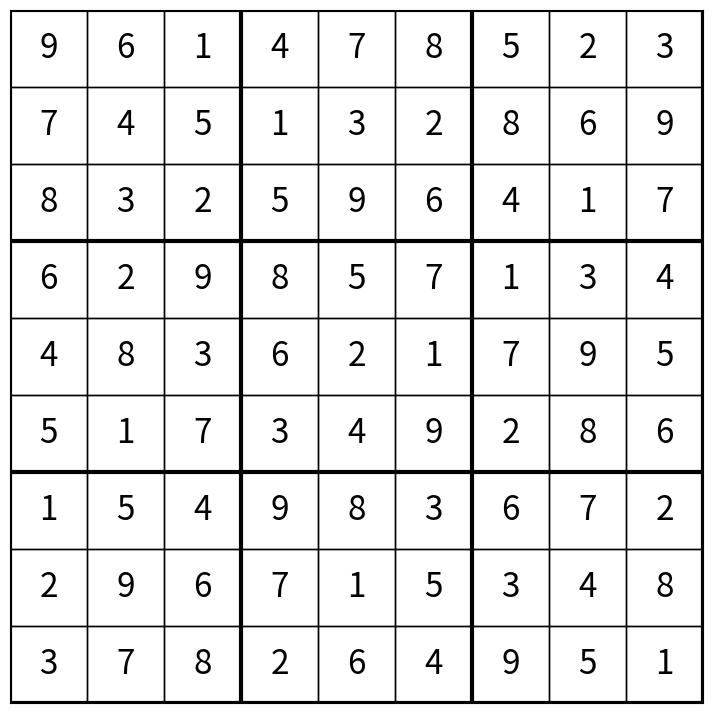

Python code for this plot:
import matplotlib.pyplot as plt
from itertools import permutations
from typing import List, Set

class Cell:
    def __init__(self, row, col, cage=None):
        self.row = row
        self.col = col
        self.cage = cage
        self.candidates = set(range(1, 10))
        self.solved = False

    def exclude(self, candidates:Set):
        self.candidates -= candidates

    def set_cage(self, cage:int):
        self.cage = cage

    def set_candidates(self, candidates:Set):
        self.candidates = candidates

    def solve(self):
        self.solved = True

    def intersection_candidates(self,candidates):
        self.candidates &= candidates

    def __repr__(self):
        if self.solved:
            return f"Cell({self.row+1}, {self.col+1}):{self.candidates}"
        else:
            return f"Cell({self.row+1}, {self.col+1}):{self.candidates}"


class Cage:
    instance_count = 0

    def __init__(self, sum, cells:List[Cell], virtual=False):
        self.ID = Cage.instance_count
        Cage.instance_count += 1
        self.sum = sum
        self.cells = cells
        self.virtual = virtual

        if not virtual:
            for cell in self.cells:
                cell.set_cage(self.ID)

        def set_combinations(sum, count):
            results = set()
            def backtrack(start, path, target):
                if len(path) == count and target == 0:
                    results.add(tuple(path))
                    return
                for i in range(start, 10):
                    if i > target:
                        break
                    backtrack(i + 1, path + [i], target - i)
            backtrack(1, [], sum)
            return results
        self.combinations = set_combinations(self.sum, len(self.cells))  # Cage's possible number combination
        self.number_dict = {num: self.cells for num in range(1, 10)}  # number's possible position in cage
        self.certain_number = set()  # certain number in cage
        self.solved = False
        self.update()

    def solve(self):
        self.solved = True

    def split(self, sum, cells):
        return Cage(sum, cells), Cage(self.sum - sum, self.cells - cells)

    @classmethod
    def virtual_cage(cls, sum, cells):
        return cls(sum, cells, virtual=True)

    def update(self):
        def combination_check(combination:Set, cells:List[Cell]):
            appeared_numbers = {cell: set() for cell in cells}
            for number in combination:
                matched = False
                for cell in cells:
                    if number in cell.candidates:
                        matched = True
                        appeared_numbers[cell].add(number)
                        cells -= {cell}
                        break
                if not matched:
                    return False, {cell: set() for cell in cells}
            return True, appeared_numbers

        cell_number = {cell: set() for cell in self.cells}

        for combination in self.combinations.copy():
            combination_is_possible = False
            for perm in permutations(combination):
                valid, appeared_numbers = combination_check(perm, self.cells.copy())
                if valid:
                    combination_is_possible = True
                    for cell in self.cells:
                        cell_number[cell].update(appeared_numbers[cell])
            if not combination_is_possible:
                self.combinations.remove(combination)
                if self.combinations == set():
                    print(f"!!!{self}")

        for cell in self.cells:
            cell.intersection_candidates(cell_number[cell])
        self.number_dict = {number: {cell for cell in self.cells if number in cell.candidates} for number in range(1, 10)}
        self.certain_number = {number for number in range(1, 10) if all(number in combination for combination in self.combinations)}

    def __repr__(self):
        if self.solved:
            return f"Cage(ID={self.ID}, target_sum={self.sum}, cells={self.cells}, solution={self.combinations})"
        else:
            return f"Cage(ID={self.ID}, target_sum={self.sum}, cells={self.cells}, combinations={self.combinations})"


class KillerSudokuSolver:
    def __init__(self, cage_constraints):      
        self.cell = [[Cell(row, col) for col in range(9)] for row in range(9)]
        self.cells = {cell for row in self.cell for cell in row}
        self.rows = [[self.cell[row][col] for col in range(9)] for row in range(9)]
        self.cols = [[self.cell[row][col] for row in range(9)] for col in range(9)]
        self.boxes = [[self.cell[r][c] 
                       for r in range(box_row * 3, box_row * 3 + 3) 
                       for c in range(box_col * 3, box_col * 3 + 3)] 
                      for box_row in range(3) for box_col in range(3)]
        self.cages = [Cage(sum,{self.cell[row][col] for row, col in cells}) for sum, cells in cage_constraints]
        self.step = 0
        self.record = []
        self.info = []
        self.updated = False

    def get_box(self, row, col):
        return (row // 3) * 3 + (col // 3)

    def is_solved(self):
        return all(cell.solved for cell in self.cells)

    def solve(self, visualize=False):
        loop = 0
        loop_max = 3
        while not self.is_solved():
            self.update()
            loop += 1
            if loop > loop_max:
                break
        if visualize:
            self.visualization()
        return self.solution() if self.is_solved() else self.board(), self.record, self.info
        
    def board(self):
        board_matrix = [[set() for _ in range(9)] for _ in range(9)] 

        for row in range(9):
            for col in range(9):
                board_matrix[row][col] = self.cell[row][col].candidates

        return board_matrix

    def solution(self):
        solution_matrix = [[0 for _ in range(9)] for _ in range(9)] 

        for row in range(9):
            for col in range(9):
                cell = self.cell[row][col]
                if cell.solved and len(cell.candidates) == 1:
                    solution_matrix[row][col] = list(cell.candidates)[0]
                else:
                    solution_matrix[row][col] = 0
        return solution_matrix

    def update(self):
        self.updated = False

        # 45法则
        self.rule45()

        # 裸对检查
        for cells in self.rows:
            self.find_naked_pairs(cells)
        for cells in self.cols:
            self.find_naked_pairs(cells)
        for cells in self.boxes:   
            self.find_naked_pairs(cells) 
        for cage in self.cages:
            self.find_naked_pairs(cage.cells) 

        # 唯一性检查
        for cells in self.rows:
            for number in range(1, 10):
                self.reduce_in_row(cells,number)
        for cells in self.cols:
            for number in range(1, 10):
                self.reduce_in_column(cells,number)
        for cells in self.boxes:
            for number in range(1, 10):
                self.reduce_in_box(cells,number)
        for cage in self.cages:
            if cage.solved and all(cell.solved for cell in cage.cells):
                continue
            if (not cage.solved) and len(cage.combinations) == 1:
                cage.solve()
            cage.update()
            if cage.certain_number != set():
                for number in cage.certain_number:
                    self.reduce_in_cage(cage.cells, number)

        if self.updated:
            self.update()

    def exclude(self, cell:Cell, number:int, info):
        if cell.solved:
            return
        if number in cell.candidates:
            cell.exclude({number})
            self.record.append(self.board())
            message = f"Exclude {number} at ({cell.row+1},{cell.col+1}) {info}"
            self.info.append(message)
            print(message)

    def set_number(self, cell:Cell, number:int, info):
        if cell.solved:
            return
        cell.set_candidates({number})
        cell.solve()
        self.record.append(self.board())
        self.step += 1
        self.updated = True
        message = f"[{self.step}]Solved cell at ({cell.row+1}, {cell.col+1}): {number} {info}"
        self.info.append(message)
        print(message)

        row, col, cage_id = cell.row, cell.col, cell.cage
        for peer in self.rows[row]:
            self.exclude(peer,number,info=f"[update]Same row of {cell}")
        for peer in self.cols[col]:
            self.exclude(peer,number,info=f"[update]Same col of {cell}")
        for peer in self.boxes[self.get_box(row, col)]:
            self.exclude(peer,number,info=f"[update]Same box of {cell}")
        cage = self.cages[cage_id]
        for peer in cage.cells:
            self.exclude(peer,number,info=f"[update]Same cage of {cell}")

    def visualization(self):
        """绘制数独棋盘，并在未解的单元格中显示可能的候选数字"""
        cell_size = 1
        fig, ax = plt.subplots(figsize=(9, 9))
        
        # 绘制单元格
        for i in range(9):
            for j in range(9):
                x, y = j * cell_size, 8 - i * cell_size
                
                # 绘制单元格边框
                ax.add_patch(plt.Rectangle((x, y), cell_size, cell_size, fill=False))
                
                # 填充数字或候选数字
                candidates = self.cell[i][j].candidates
                if len(candidates) == 1:
                    # 已确定的数字，使用较大字体居中显示
                    ax.text(x + 0.5, y + 0.5, str(list(candidates)[0]), fontsize=24, ha='center', va='center')
                else:
                    # 未确定的格子，显示候选数字
                    # 将候选数字按 3x3 排列在单元格内
                    for idx, candidate in enumerate(candidates):
                        cx = x + (idx % 3) * 0.3 + 0.2
                        cy = y + (idx // 3) * 0.3 + 0.2
                        ax.text(cx, cy, str(candidate), fontsize=10, ha='center', va='center', color='blue')
        
        # 绘制粗线条分隔 3x3 宫
        for i in range(0, 10, 3):
            ax.plot([0, 9], [i, i], 'k-', linewidth=3)
            ax.plot([i, i], [0, 9], 'k-', linewidth=3)
        
        # 设置坐标轴
        ax.set_xticks([])
        ax.set_yticks([])
        ax.set_xlim(0, 9)
        ax.set_ylim(0, 9)
        ax.set_aspect('equal')
        
        plt.show()

    def reduce_in_box(self, box_cells, number):
        # 找出该数字在当前宫格内的候选单元格
        candidates = [cell for cell in box_cells if number in cell.candidates]

        # 如果数字只在一个单元格内出现，则确定其值
        if len(candidates) == 1:
            candidate = candidates.pop()
            self.set_number(candidate, number, info=f"[info]Only candidate in box({box_cells[0].row//3+1},{box_cells[0].col//3+1})")
            return

        # 如果候选单元格全在同一行, 从该行的其他宫格中排除该数字
        rows = {cell.row for cell in candidates}
        if len(rows) == 1:
            row = rows.pop()
            for cell in self.rows[row]:
                if cell not in box_cells:
                    self.exclude(cell,number,info=f"[reduce_in_box]Same row of {candidates}")

        # 如果候选单元格全在同一列, 从该列的其他宫格中排除该数字
        cols = {cell.col for cell in candidates}
        if len(cols) == 1:
            col = cols.pop()
            for cell in self.cols[col]:
                if cell not in box_cells:
                    self.exclude(cell,number,info=f"[reduce_in_box]Same col of {candidates}")

        # 如果候选单元格全在同一笼, 从该笼的其他宫格中排除该数字
        cages = {cell.cage for cell in candidates}
        if len(cages) == 1:
            cage = cages.pop()
            for cell in self.cages[cage].cells:
                if cell not in box_cells:
                    self.exclude(cell,number,info=f"[reduce_in_box]Same cage of {candidates}")

    def reduce_in_row(self, row_cells, number):
        # 找出该数字在当前宫格内的候选单元格
        candidates = [cell for cell in row_cells if number in cell.candidates]
        
        # 如果数字只在一个单元格内出现，则确定其值
        if len(candidates) == 1:
            candidate = candidates.pop()
            self.set_number(candidate, number, info=f"[info]Only candidate in row[{row_cells[0].row+1}]")
            return
        
        # 如果候选单元格全部在同一个宫格, 从该宫格内的其他行中排除该数字
        box_ids = {self.get_box(cell.row, cell.col) for cell in candidates}
        if len(box_ids) == 1:
            box_id = box_ids.pop()
            for cell in self.boxes[box_id]:
                if cell not in row_cells:
                    self.exclude(cell,number,info=f"[reduce_in_row]Same box of {candidates}")
        
        # 如果候选单元格全在同一笼, 从该笼的其他宫格中排除该数字
        cages = {cell.cage for cell in candidates}
        if len(cages) == 1:
            cage = cages.pop()
            for cell in self.cages[cage].cells:
                if cell not in row_cells:
                    self.exclude(cell,number,info=f"[reduce_in_row]Same cage of {candidates}")

    def reduce_in_column(self, col_cells, number):
        # 找出该数字在当前宫格内的候选单元格
        candidates = [cell for cell in col_cells if number in cell.candidates]

        # 如果数字只在一个单元格内出现，则确定其值
        if len(candidates) == 1:
            candidate = candidates.pop()
            self.set_number(candidate, number, info=f"[info]Only candidate in col[{col_cells[0].col+1}]")
            return
        
        # 如果候选单元格全部在同一个宫格, 从该宫格内的其他行中排除该数字
        box_ids = {self.get_box(cell.row, cell.col) for cell in candidates}
        if len(box_ids) == 1:
            box_id = box_ids.pop()
            for cell in self.boxes[box_id]:
                if cell not in col_cells:
                    self.exclude(cell,number,info=f"[reduce_in_column]Same box of {candidates}")

        # 如果候选单元格全在同一笼, 从该笼的其他宫格中排除该数字
        cages = {cell.cage for cell in candidates}
        if len(cages) == 1:
            cage = cages.pop()
            for cell in self.cages[cage].cells:
                if cell not in col_cells:
                    self.exclude(cell,number,info=f"[reduce_in_column]Same cage of {candidates}")

    def reduce_in_cage(self, cage_cells, number):
        # 找出该数字在当前宫格内的候选单元格
        candidates = [cell for cell in cage_cells if number in cell.candidates]

        # 如果数字只在一个单元格内出现，则确定其值
        if len(candidates) == 1:
            candidate = candidates.pop()
            self.set_number(candidate, number, info=f"[info]Only candidate in cage[{cage_cells}]")
            return
        
        # 如果候选单元格全在同一行, 从该行的其他宫格中排除该数字
        rows = {cell.row for cell in candidates}
        if len(rows) == 1:
            row = rows.pop()
            for cell in self.rows[row]:
                if cell not in cage_cells:
                    self.exclude(cell,number,info=f"[reduce_in_cage]Same row of {candidates}")

        # 如果候选单元格全在同一列, 从该列的其他宫格中排除该数字
        cols = {cell.col for cell in candidates}
        if len(cols) == 1:
            col = cols.pop()
            for cell in self.cols[col]:
                if cell not in cage_cells:
                    self.exclude(cell,number,info=f"[reduce_in_cage]Same col of {candidates}")
        
        # 如果候选单元格全部在同一个宫格, 从该宫格内的其他行中排除该数字
        box_ids = {self.get_box(cell.row, cell.col) for cell in candidates}
        if len(box_ids) == 1:
            box_id = box_ids.pop()
            for cell in self.boxes[box_id]:
                if cell not in cage_cells:
                    self.exclude(cell,number,info=f"[reduce_in_cage]Same box of {candidates}")

    def find_naked_pairs(self, cells):
        """
        检查给定的单元格列表（行、列或宫格）中的“裸对”情况，
        并从其他单元格的候选解中排除“裸对”数字。
        """
        candidates_count = {}
        # 统计候选数字为2的单元格
        for cell in cells:
            if len(cell.candidates) == 2:
                candidates_key = tuple(sorted(cell.candidates))
                candidates_count[candidates_key] = candidates_count.get(candidates_key, 0) + 1

        # 筛选出“裸对”
        naked_pairs = [pair for pair, count in candidates_count.items() if count == 2]
        
        # 从其他单元格中排除“裸对”数字
        for naked_pair in naked_pairs:
            for cell in cells:
                if cell.candidates != set(naked_pair):
                    for number in set(naked_pair):
                        self.exclude(cell, number, info=f"[naked_pairs] {naked_pair}")        

    def rule45(self, cage_max=3):
        # 内
        for row1 in range(9):
            for row2 in range(row1, 9):
                cells = set()
                cages = set()
                cells_count = 0
                known_cells_count = 0
                cage_sum = 45 * (row2 - row1 + 1)
                for row in range(row1, row2 + 1):
                    for col in range(9):
                        cells.add(self.cell[row][col])
                        cells_count += 1
                cage_cells = cells.copy()
                for cell in cells:
                    cages.add(self.cages[cell.cage])
                for cage in cages:
                    if all(cell in cells for cell in cage.cells):
                        known_cells_count += len(cage.cells)
                        cage_sum -= cage.sum
                        cage_cells -= {cell for cell in cage.cells}
                for cell in cage_cells.copy():
                    if cell.solved:
                        known_cells_count += 1
                        cage_sum -= list(cell.candidates)[0]
                        cage_cells -= {cell}
                if abs(known_cells_count - cells_count) <= cage_max and known_cells_count != cells_count:
                    cell_ = list(cage_cells)[0]
                    if all(cell.cage == cell_.cage for cell in cage_cells):
                        self.cages.extend(self.cages[cell_.cage].split(cage_sum, cage_cells))
                    elif all(cell.row == cell_.row for cell in cage_cells) or all(
                            cell.col == cell_.col for cell in cage_cells) or all(
                        cell in self.boxes[self.get_box(cell_.row, cell_.col)] for cell in cage_cells):
                        self.cages.append(Cage.virtual_cage(cage_sum, cage_cells))  
                        # print(f"{row1} to {row2}: {cells_count} cages:{[cage.ID for cage in cages]} known_cells_count:{known_cells_count}")
        for col1 in range(9):
            for col2 in range(col1, 9):
                cells = set()
                cages = set()
                cells_count = 0
                known_cells_count = 0
                cage_sum = 45 * (col2 - col1 + 1)
                for col in range(col1, col2 + 1):
                    for row in range(9):
                        cells.add(self.cell[row][col])
                        cells_count += 1
                cage_cells = cells.copy()
                for cell in cells:
                    cages.add(self.cages[cell.cage])
                for cage in cages:
                    if all(cell in cells for cell in cage.cells):
                        known_cells_count += len(cage.cells)
                        cage_sum -= cage.sum
                        cage_cells -= {cell for cell in cage.cells}
                for cell in cage_cells.copy():
                    if cell.solved:
                        known_cells_count += 1
                        cage_sum -= list(cell.candidates)[0]
                        cage_cells -= {cell}
                if abs(known_cells_count - cells_count) <= cage_max and known_cells_count != cells_count:  # cage_constraint = [cage_sum, [[cell.row - 1, cell.col - 1] for cell in cage_cells]]
                    cell_ = list(cage_cells)[0]
                    if all(cell.cage == cell_.cage for cell in cage_cells):
                        self.cages.extend(self.cages[cell_.cage].split(cage_sum, cage_cells))
                    elif all(cell.row == cell_.row for cell in cage_cells) or all(
                            cell.col == cell_.col for cell in cage_cells) or all(
                        cell in self.boxes[self.get_box(cell_.row,cell_.col)] for cell in cage_cells):
                        self.cages.append(Cage.virtual_cage(cage_sum,
                                                            cage_cells))  # print(f"{col1} to {col2}: {cells_count} cages:{[cage.ID for cage in cages]} known_cells_count:{known_cells_count}")
        for box_index in range(9):
            cells = set(self.boxes[box_index])
            cages = set()
            cells_count = 9
            known_cells_count = 0
            cage_sum = 45
            cage_cells = cells.copy()
            for cell in cells:
                cages.add(self.cages[cell.cage])
            for cage in cages:
                if all(cell in cells for cell in cage.cells):
                    known_cells_count += len(cage.cells)
                    cage_sum -= cage.sum
                    cage_cells -= {cell for cell in cage.cells}
            for cell in cage_cells.copy():
                if cell.solved:
                    known_cells_count += 1
                    cage_sum -= list(cell.candidates)[0]
                    cage_cells -= {cell}
            if abs(known_cells_count - cells_count) <= cage_max and known_cells_count != cells_count:
                cell_ = list(cage_cells)[0]
                if all(cell.cage == cell_.cage for cell in cage_cells):
                    self.cages.extend(self.cages[cell_.cage].split(cage_sum, cage_cells))
                elif all(cell.row == cell_.row for cell in cage_cells) or all(
                        cell.col == cell_.col for cell in cage_cells) or all(
                    cell in self.boxes[self.get_box(cell_.row,cell_.col)] for cell in cage_cells):
                    self.cages.append(Cage.virtual_cage(cage_sum, cage_cells))
        # 外
        for row1 in range(9):
            for row2 in range(row1, 9):
                cells = set()
                cages = set()
                cage_cells = set()
                cells_count = 0
                known_cells_count = 0
                cage_sum = - 45 * (row2 - row1 + 1)
                for col in range(row1, row2 + 1):
                    for row in range(9):
                        cells.add(self.cell[row][col])
                        cells_count += 1
                for cell in cells:
                    cages.add(self.cages[cell.cage])
                for cage in cages:
                    known_cells_count += len(cage.cells)
                    cage_sum += cage.sum
                    cage_cells.update(cage.cells)
                cage_cells -= cells
                for cell in cage_cells.copy():
                    if cell.solved:
                        known_cells_count -= 1
                        cage_sum -= list(cell.candidates)[0]
                        cage_cells -= {cell}
                if abs(known_cells_count - cells_count) <= cage_max and known_cells_count != cells_count:  # cage_constraint = [cage_sum, [[cell.row - 1, cell.col - 1] for cell in cage_cells]]
                    cell_ = list(cage_cells)[0]
                    if all(cell.cage == cell_.cage for cell in cage_cells):
                        self.cages.extend(self.cages[cell_.cage].split(cage_sum, cage_cells))
                    elif all(cell.row == cell_.row for cell in cage_cells) or all(
                            cell.col == cell_.col for cell in cage_cells) or all(
                        cell in self.boxes[self.get_box(cell_.row,cell_.col)] for cell in cage_cells):
                        self.cages.append(Cage.virtual_cage(cage_sum, cage_cells))
        for col1 in range(9):
            for col2 in range(col1, 9):
                cells = set()
                cages = set()
                cage_cells = set()
                cells_count = 0
                known_cells_count = 0
                cage_sum = - 45 * (col2 - col1 + 1)
                for col in range(col1, col2 + 1):
                    for row in range(9):
                        cells.add(self.cell[row][col])
                        cells_count += 1
                for cell in cells:
                    cages.add(self.cages[cell.cage])
                for cage in cages:
                    known_cells_count += len(cage.cells)
                    cage_sum += cage.sum
                    cage_cells.update(cage.cells)
                cage_cells -= cells
                for cell in cage_cells.copy():
                    if cell.solved:
                        known_cells_count -= 1
                        cage_sum -= list(cell.candidates)[0]
                        cage_cells -= {cell}
                if abs(known_cells_count - cells_count) <= cage_max and known_cells_count != cells_count:  # cage_constraint = [cage_sum, [[cell.row - 1, cell.col - 1] for cell in cage_cells]]
                    cell_ = list(cage_cells)[0]
                    if all(cell.cage == cell_.cage for cell in cage_cells):
                        self.cages.extend(self.cages[cell_.cage].split(cage_sum, cage_cells))
                    elif all(cell.row == cell_.row for cell in cage_cells) or all(
                            cell.col == cell_.col for cell in cage_cells) or all(
                        cell in self.boxes[self.get_box(cell_.row,cell_.col)] for cell in cage_cells):
                        self.cages.append(Cage.virtual_cage(cage_sum, cage_cells))
        for box_index in range(9):
            cells = set(self.boxes[box_index])
            cages = set()
            cells_count = 9
            known_cells_count = 0
            cage_sum = -45
            cage_cells = cells.copy()
            for cell in cells:
                cages.add(self.cages[cell.cage])
            for cage in cages:
                known_cells_count += len(cage.cells)
                cage_sum += cage.sum
                cage_cells.update(cage.cells)
            cage_cells -= cells
            for cell in cage_cells.copy():
                if cell.solved:
                    known_cells_count -= 1
                    cage_sum -= list(cell.candidates)[0]
                    cage_cells -= {cell}
            if abs(known_cells_count - cells_count) <= cage_max and known_cells_count != cells_count:
                cell_ = list(cage_cells)[0]
                if all(cell.cage == cell_.cage for cell in cage_cells):
                    self.cages.extend(self.cages[cell_.cage].split(cage_sum, cage_cells))
                elif all(cell.row == cell_.row for cell in cage_cells) or all(
                        cell.col == cell_.col for cell in cage_cells) or all(
                    cell in self.boxes[self.get_box(cell_.row,cell_.col)] for cell in cage_cells):
                    self.cages.append(Cage.virtual_cage(cage_sum, cage_cells))


if __name__ == "__main__":
    # 26274 Difficulty:6 Success
    cage_constraints = [(26, [[0, 0], [0, 1], [1, 0], [1, 1]]), (13, [[0, 5], [0, 6]]), (17, [[0, 2], [0, 3], [0, 4], [1, 2]]), (8, [[0, 7], [1, 7]]), (23, [[2, 0], [2, 1], [3, 0], [3, 1], [4, 0]]), (11, [[1, 3], [1, 4], [2, 2], [2, 3]]), (30, [[1, 5], [1, 6], [2, 4], [2, 5], [2, 6], [2, 7]]), (17, [[3, 2], [3, 3]]), (4, [[3, 6], [3, 7]]), (23, [[0, 8], [1, 8], [2, 8], [3, 8]]), (11, [[4, 1], [4, 2]]), (9, [[4, 3], [5, 3]]), (11, [[3, 4], [4, 4], [5, 4]]), (8, [[3, 5], [4, 5]]), (16, [[4, 6], [4, 7]]), (11, [[5, 0], [6, 0], [7, 0], [8, 0]]), (8, [[5, 1], [5, 2]]), (11, [[5, 5], [5, 6]]), (39, [[6, 1], [6, 2], [6, 3], [6, 4], [7, 2], [7, 3]]), (15, [[6, 5], [6, 6], [7, 4], [7, 5]]), (28, [[4, 8], [5, 7], [5, 8], [6, 7], [6, 8]]), (16, [[7, 1], [8, 1]]), (22, [[7, 6], [8, 4], [8, 5], [8, 6]]), (10, [[8, 2], [8, 3]]), (18, [[7, 7], [7, 8], [8, 7], [8, 8]])]

    # 26079 Difficulty:6 Fail
    # cage_constraints = [(8, [[0, 0], [0, 1]]), (25, [[0, 2], [0, 3], [0, 4], [0, 5], [0, 6]]), (12, [[0, 7], [0, 8]]),
    #                     (25, [[1, 0], [1, 1], [2, 0], [3, 0]]), (23, [[1, 7], [1, 8], [2, 8], [3, 8]]),
    #                     (28, [[1, 2], [2, 1], [2, 2], [3, 2], [4, 2]]), (6, [[1, 3], [2, 3]]), (14, [[1, 4], [2, 4]]),
    #                     (6, [[1, 5], [2, 5]]), (23, [[1, 6], [2, 6], [2, 7], [3, 6], [4, 6]]),
    #                     (14, [[3, 3], [3, 4], [3, 5]]), (5, [[3, 1], [4, 1]]), (13, [[4, 3], [4, 4], [4, 5]]),
    #                     (11, [[3, 7], [4, 7]]), (18, [[4, 0], [5, 0], [6, 0]]), (14, [[4, 8], [5, 8], [6, 8]]),
    #                     (13, [[5, 1], [6, 1]]), (14, [[5, 2], [6, 2]]), (16, [[5, 3], [6, 3], [7, 3]]),
    #                     (7, [[5, 4], [6, 4]]), (20, [[5, 5], [6, 5], [7, 5]]), (8, [[5, 6], [6, 6]]),
    #                     (5, [[5, 7], [6, 7]]), (22, [[7, 1], [7, 2], [8, 2], [8, 3]]),
    #                     (22, [[7, 6], [7, 7], [8, 5], [8, 6]]), (10, [[7, 0], [8, 0], [8, 1]]), (8, [[7, 4], [8, 4]]),
    #                     (15, [[7, 8], [8, 7], [8, 8]])]

    killer_solver = KillerSudokuSolver(cage_constraints=cage_constraints)

    killer_solver.solve(visualize=True)

    # with open("solution.txt", "w") as file:
    #     original_stdout = sys.stdout
    #     sys.stdout = file
    #
    #     killer_solver.solve()
    #
    #     sys.stdout = original_stdout
